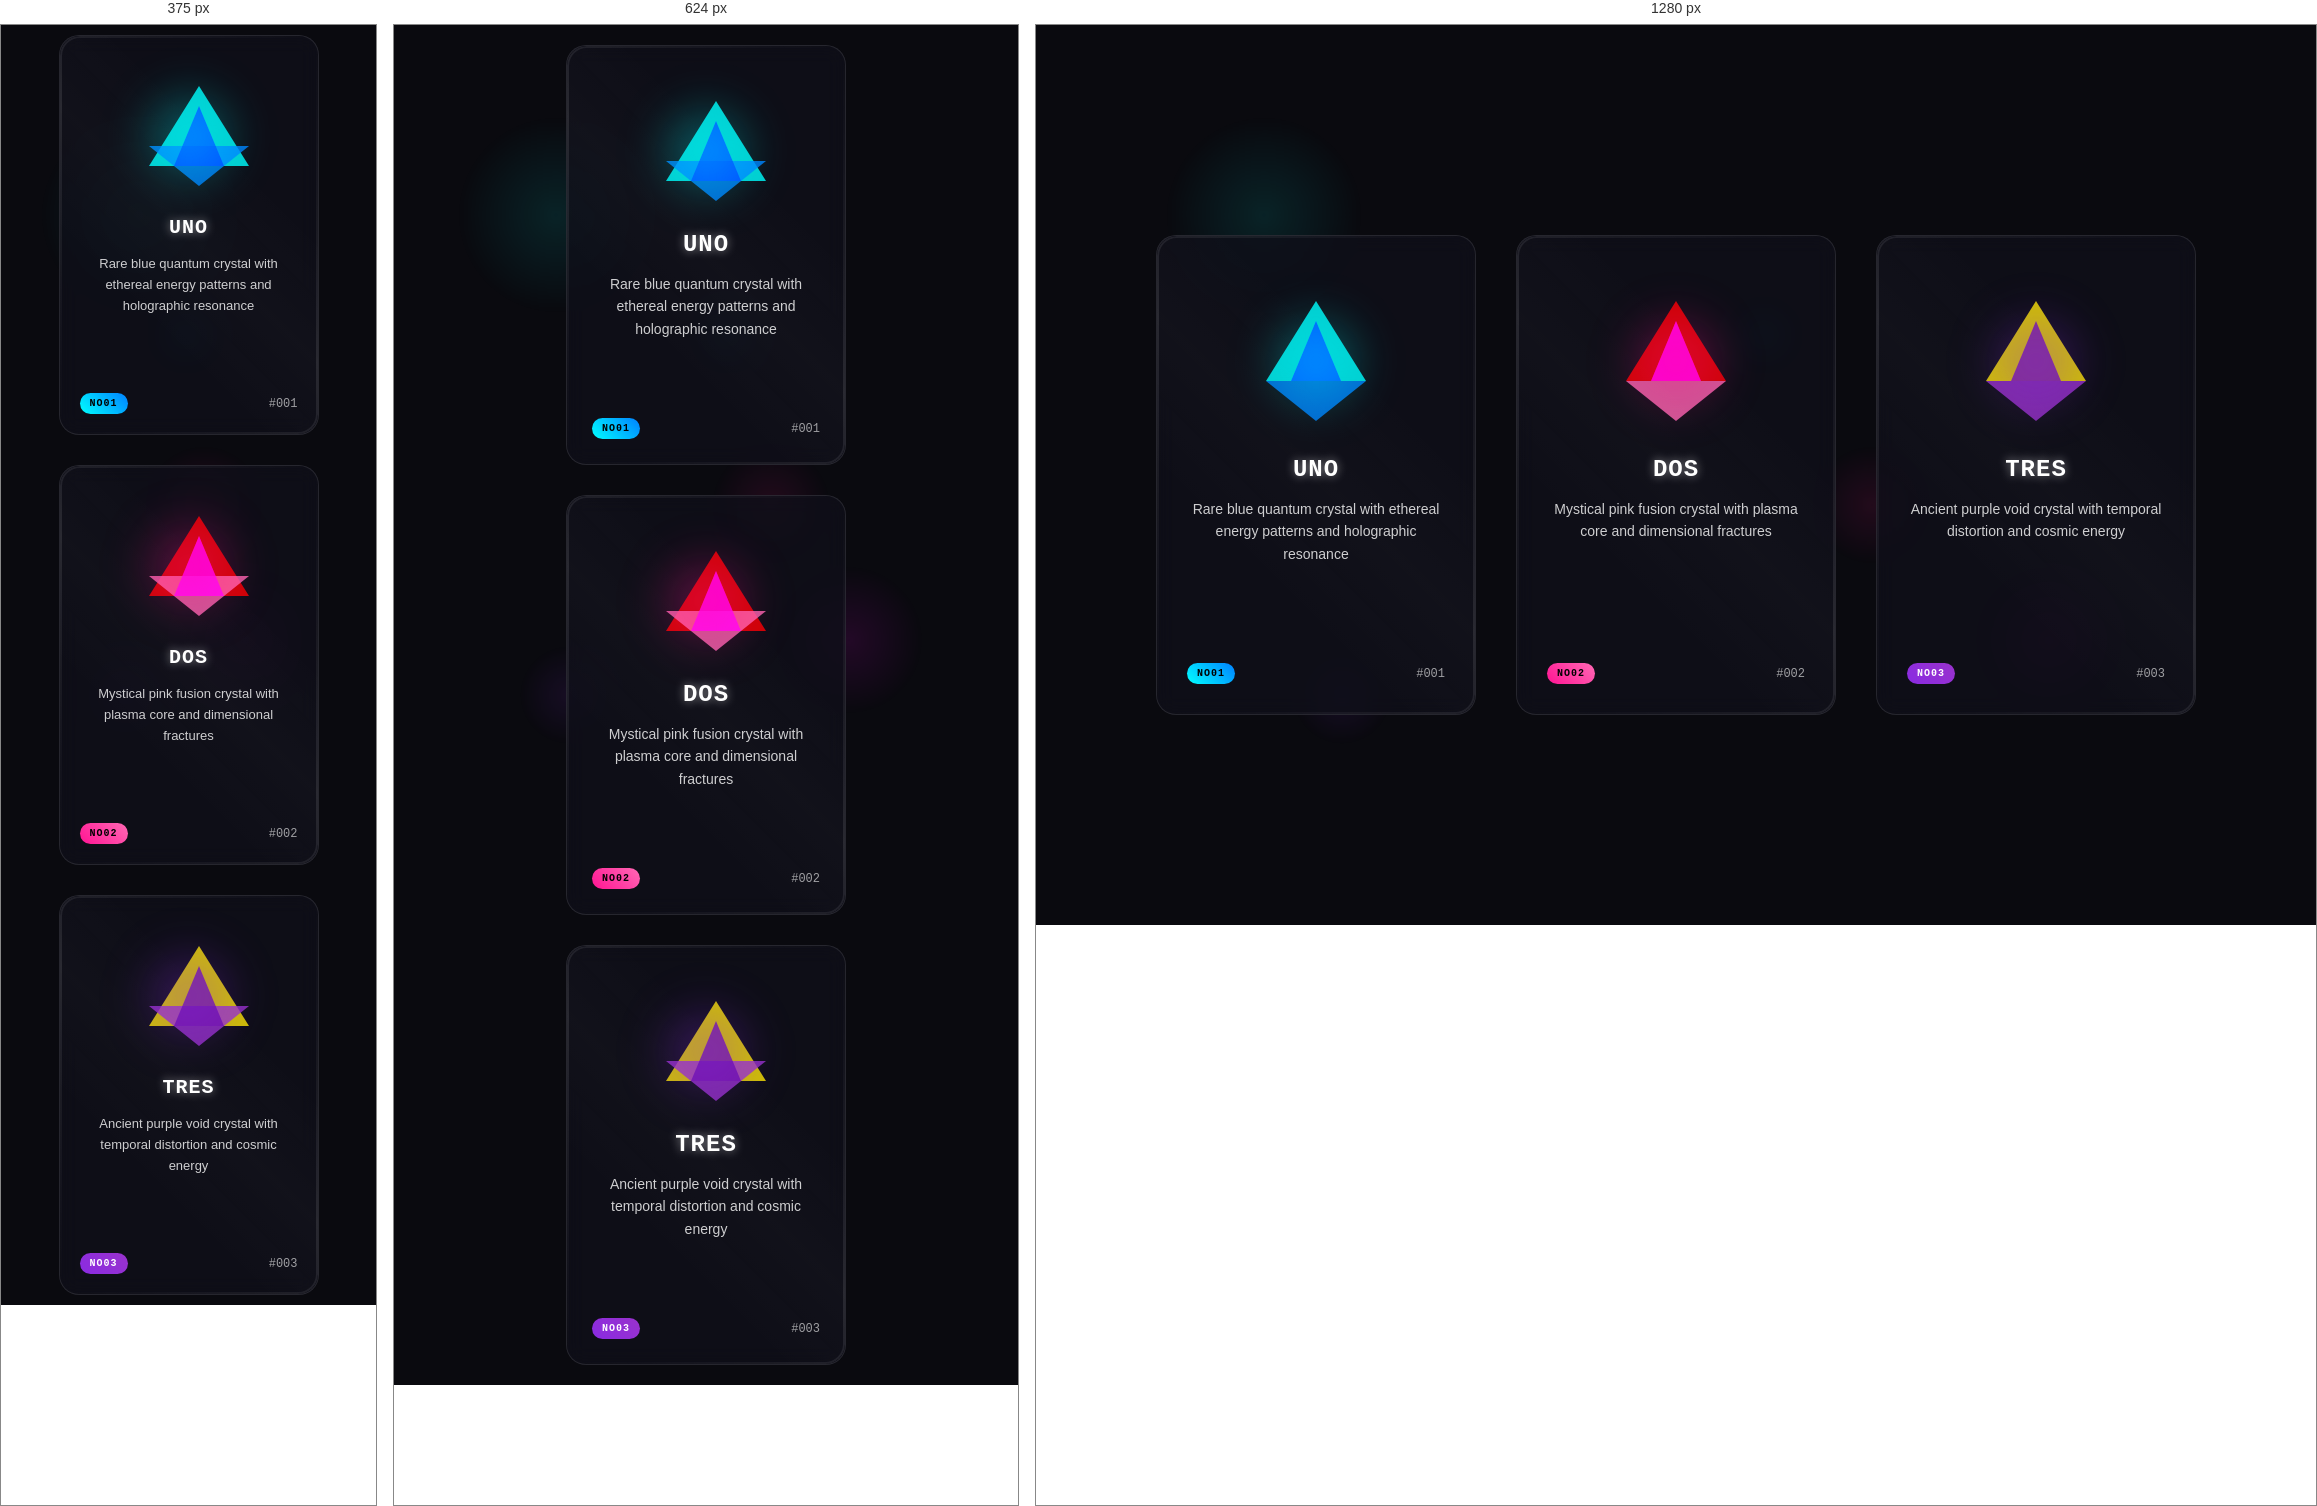
Rendered at 375 px, 624 px and 1280 px, left to right.

<!-- file: index.html -->
<!DOCTYPE html>
<html lang="en">
<head>
    <meta charset="UTF-8">
    <meta name="viewport" content="width=device-width, initial-scale=1.0">
    <title>Futuristic Crystal Cards</title>
    <link rel="stylesheet" href="style.css">
</head>
<body>
    <div class="container">
        <div class="background-orbs">
            <div class="orb orb-1"></div>
            <div class="orb orb-2"></div>
            <div class="orb orb-3"></div>
            <div class="orb orb-4"></div>
            <div class="orb orb-5"></div>
        </div>
        
        <div class="cards-container">
            <div class="nft-card card-blue" data-tilt>
                <div class="card-glow"></div>
                <div class="card-border"></div>
                <div class="holographic-overlay"></div>
                
                <div class="crystal-container">
                    <div class="crystal blue-crystal">
                        <div class="crystal-face face-1"></div>
                        <div class="crystal-face face-2"></div>
                        <div class="crystal-face face-3"></div>
                        <div class="crystal-face face-4"></div>
                        <div class="crystal-face face-5"></div>
                        <div class="crystal-face face-6"></div>
                    </div>
                    <div class="crystal-glow blue-glow"></div>
                </div>
                
                <div class="card-content">
                    <h2 class="card-title">UNO </h2>
                    <p class="card-description">Rare blue quantum crystal with ethereal energy patterns and holographic resonance</p>
                    <div class="card-stats">
                        <span class="rarity">NO01</span>
                        <span class="edition">#001</span>
                    </div>
                </div>
            </div>

            <div class="nft-card card-pink" data-tilt>
                <div class="card-glow"></div>
                <div class="card-border"></div>
                <div class="holographic-overlay"></div>
                
                <div class="crystal-container">
                    <div class="crystal pink-crystal">
                        <div class="crystal-face face-1"></div>
                        <div class="crystal-face face-2"></div>
                        <div class="crystal-face face-3"></div>
                        <div class="crystal-face face-4"></div>
                        <div class="crystal-face face-5"></div>
                        <div class="crystal-face face-6"></div>
                    </div>
                    <div class="crystal-glow pink-glow"></div>
                </div>
                
                <div class="card-content">
                    <h2 class="card-title">DOS</h2>
                    <p class="card-description">Mystical pink fusion crystal with plasma core and dimensional fractures</p>
                    <div class="card-stats">
                        <span class="rarity">NO02</span>
                        <span class="edition">#002</span>
                    </div>
                </div>
            </div>

            <div class="nft-card card-purple" data-tilt>
                <div class="card-glow"></div>
                <div class="card-border"></div>
                <div class="holographic-overlay"></div>
                
                <div class="crystal-container">
                    <div class="crystal purple-crystal">
                        <div class="crystal-face face-1"></div>
                        <div class="crystal-face face-2"></div>
                        <div class="crystal-face face-3"></div>
                        <div class="crystal-face face-4"></div>
                        <div class="crystal-face face-5"></div>
                        <div class="crystal-face face-6"></div>
                    </div>
                    <div class="crystal-glow purple-glow"></div>
                </div>
                
                <div class="card-content">
                    <h2 class="card-title">TRES</h2>
                    <p class="card-description">Ancient purple void crystal with temporal distortion and cosmic energy</p>
                    <div class="card-stats">
                        <span class="rarity">NO03</span>
                        <span class="edition">#003</span>
                    </div>
                </div>
            </div>
        </div>
    </div>

    <script src="script.js"></script>
</body>
</html>

/* @media block from style.css */
@media (max-width: 768px) {
    .cards-container {
        flex-direction: column;
        gap: 30px;
    }
    
    .nft-card {
        width: 280px;
        height: 420px;
        padding: 25px;
    }
    
    .crystal-container {
        width: 120px;
        height: 120px;
    }
    
    .crystal {
        width: 80px;
        height: 100px;
    }
}

/* @media block from style.css */
@media (max-width: 480px) {
    .container {
        padding: 10px;
    }
    
    .nft-card {
        width: 260px;
        height: 400px;
        padding: 20px;
    }
    
    .card-title {
        font-size: 20px;
    }
    
    .card-description {
        font-size: 13px;
    }
}